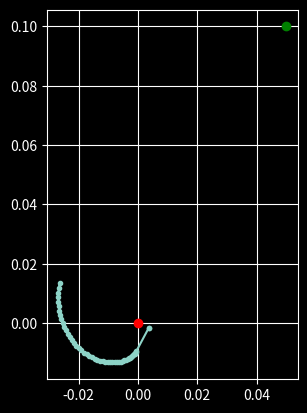

Source code (Python):
import numpy as np
import matplotlib.pyplot as plt
from scipy.optimize import root_scalar
from time import perf_counter
from math import atan2, sqrt

plt.style.use('dark_background')

# TSA parameters
D = 0.05
R0 = 0.001
A = 0.01
B = 0.0

# Optimization parameters
XI = 20 # Desired reduction ratio

THETA0 = 0 * 2*np.pi # Motion range lower boundary
THETAM = 10 * 2*np.pi # Motion range upper boundary

S = np.array([0.05, 0.1]) # Coordinates of the string separator

#General functions

def atan2Vec(u):
    return atan2(u[1], u[0])

def h_fun(theta):
    """
    Returns the string force to motor torque ration for a given twist state theta
    """
    return D/(R0*(A+B+R0*theta))

def rotate(u, angle):
    """
    For a 2D vector, rotates it by a given angle in the direct direction
    """
    return np.array([u[0]*np.cos(angle) - u[1]*np.sin(angle), u[0]*np.sin(angle) + u[1]*np.cos(angle)])

# Cam points placement functions

def moment_normal_point(s, h, xi):
    """
    Returns the point where the force from the strings has the desired moment on the cam, and is normal to the cam's radius
    """
    r_eq = xi/h #r0*h = Cam torque / motor torque = xi

    res = root_scalar(lambda b0: s[0]*np.cos(b0) + s[1]*np.sin(b0) - r_eq, bracket=[-np.pi/4,np.pi/4]) # find the absolute angle to the point
    beta = res.root

    return np.array([r_eq*np.cos(beta), r_eq*np.sin(beta)])

def new_pt_tan_and_angle(s, p, t, h, xi):
    """
    For given previous point and tangent pair, finds the new point that satisfies the moment criteria,
    according to the current h value (force to motor torque ration of the TSA)
    """
    a = moment_normal_point(s, h, xi) #eq_mmt_pt
    u_int = ((s[0] - p[0])*(s[1] - a[1]) - (s[1] - p[1])*(s[0] - a[0]))/((s[0] - a[0])*(-t[1]) - (s[1] - a[1])*(-t[0])) #intersection multiplier along line

    p_new = p+u_int*t
    t_new = (p_new-s)/np.linalg.norm(p_new-s)

    angle = np.pi/2 - np.arccos(np.dot(p, p_new))

    return p_new, t_new, angle

def generate_cam_pts(s, theta0, thetaM, num_pts,  xi, offset):
    p0 = moment_normal_point(s, h_fun(theta0), xi)
    t0 = (p0-s)/np.linalg.norm(p0-s)

    p = p0 + offset* t0 #first cam point, can be at an offset from the normal to the COR
    t = t0

    # init lists of points and tangents
    p_list = [p]
    t_list = [t]

    # Theoretical relation between theta and gamma
    theta_step = (thetaM - theta0) / num_pts
    gamma_step = 1/xi * theta_step

    for theta in np.arange(theta0, thetaM, theta_step):
        p = rotate(p, gamma_step)
        t = rotate(t, gamma_step)

        p, t, a = new_pt_tan_and_angle(s, p, t, h_fun(theta), xi)

        p_list.append(p)
        t_list.append(t)

    return [rotate(p, -i*gamma_step) for i, p in enumerate(p_list)]

class CamTgtCriteria:
    def __init__(self, s, theta0, thetaM, num_pts, xi, offset):
        self.pts = generate_cam_pts(s, theta0, thetaM, num_pts, xi, offset)
        self.s_pos = s
        self.alpha_step = 1/xi *((thetaM - theta0) / num_pts)

        self.xi = xi

        self.gamma0 = atan2(self.pts[0][1], self.pts[0][0])
        self.gammaf = atan2(self.pts[-1][1], self.pts[-1][0])

        self.gammaM = 2*np.pi - self.gammaf - self.gamma0

        self.num_pts = num_pts

    def ptsRotated(self, angle):
        """
        Returns a version of the outline points rotated by an angle gamma in the direct direction
        """
        return [rotate(pt, angle) for pt in self.pts]

    def perim(self, idx1, idx2):
        """
        Simple perim approximation. Returns the sum of all lenght of segments between two specified indexes
        """
        assert idx1 <= idx2, "idx1 should be greater than idx2"

        perim = 0

        for i in range(idx1, idx2-1):
            perim = perim + np.linalg.norm(self.pts[i+1] - self.pts[i])

        return perim

    def outStringLen(self, pt_idx):
        assert pt_idx < self.num_pts, "pt_idx out of range"

        perim = self.perim(pt_idx, self.num_pts - 1)
        pts = self.ptsRotated(pt_idx*self.alpha_step)
        line = np.linalg.norm(pts[pt_idx] - self.s_pos)

        return perim + line

if __name__ == "__main__":
    fig, ax = plt.subplots()
    for xi in range(20, 21):
        try:
            cam = CamTgtCriteria(S,THETA0, THETAM, 50, xi, 0)

            test_idx = 0

            print(cam.outStringLen(test_idx))

            ax.plot(0,0,'ro')
            ax.plot(S[0], S[1], 'go')

            ax.plot([pp[0] for pp in cam.ptsRotated(test_idx*cam.alpha_step)], [pp[1] for pp in cam.ptsRotated(test_idx*cam.alpha_step)], '.-')
            #ax.plot([pp[0] for pp in cam2.ptsRotated(test_idx*cam2.alpha_step)], [pp[1] for pp in cam2.ptsRotated(test_idx*cam2.alpha_step)], '.-')
        except Exception as e:
            print(e)
    ax.grid()
    ax.set_aspect('equal')
    plt.show()